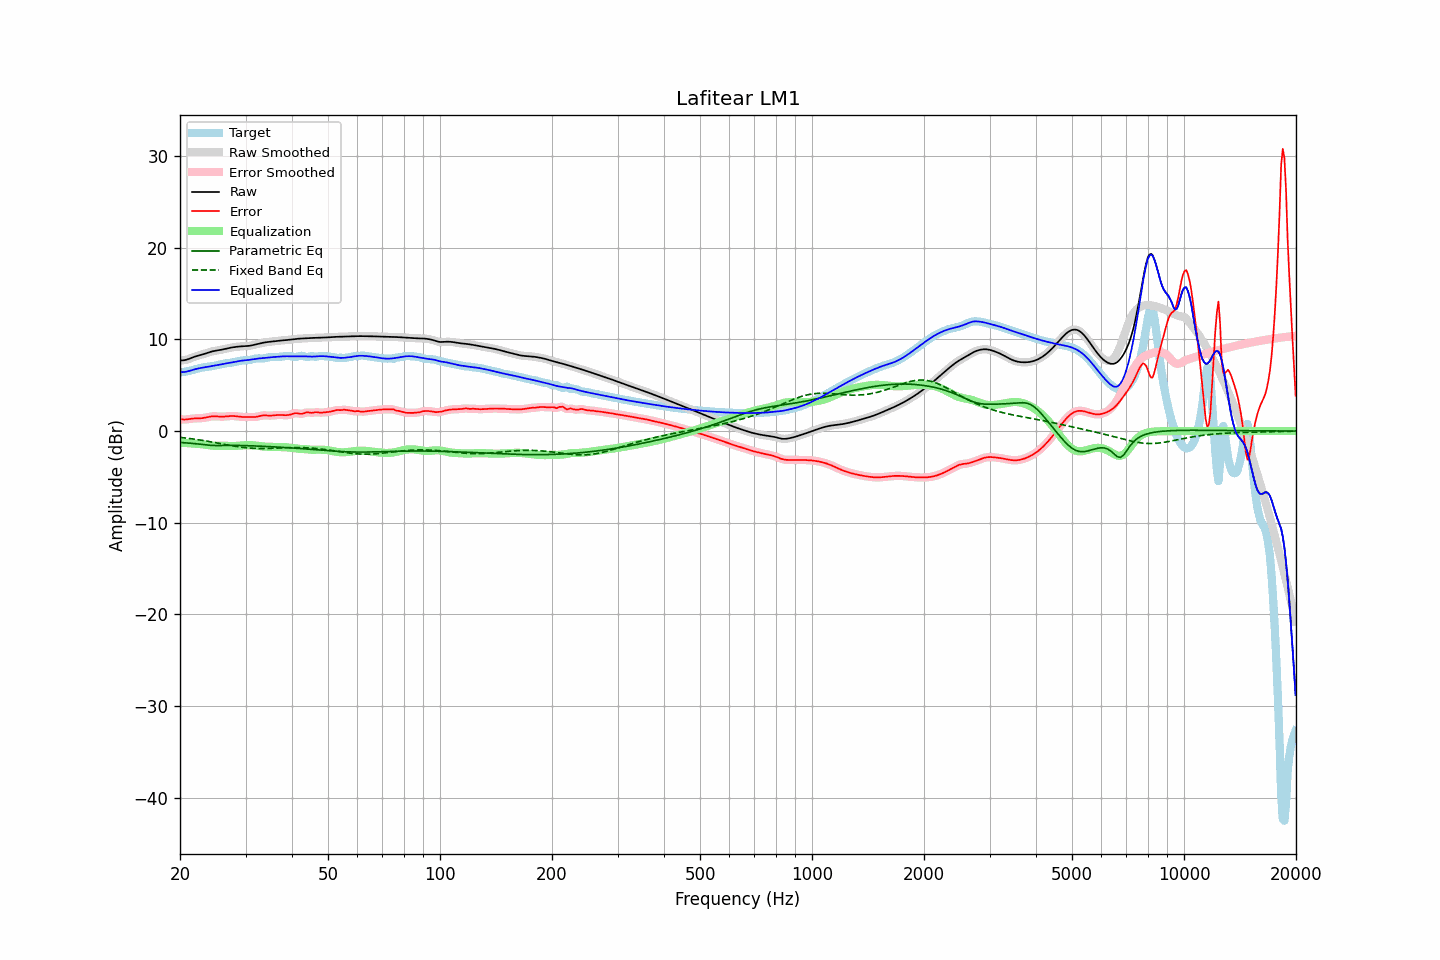

Values plotted in this chart, from the file beside it:
frequency, raw, error, smoothed, error_smoothed, equalization, parametric_eq, fixed_band_eq, equalized_raw, equalized_smoothed, target
20.00, 7.70, 1.31, 7.70, 1.31, -1.27, -1.24, -0.68, 6.43, 6.43, 6.39
20.20, 7.71, 1.28, 7.71, 1.28, -1.28, -1.25, -0.70, 6.43, 6.43, 6.43
20.40, 7.73, 1.27, 7.72, 1.27, -1.29, -1.26, -0.72, 6.44, 6.44, 6.46
20.61, 7.75, 1.26, 7.75, 1.26, -1.29, -1.28, -0.74, 6.45, 6.46, 6.49
20.81, 7.79, 1.27, 7.79, 1.27, -1.30, -1.29, -0.76, 6.49, 6.49, 6.52
21.02, 7.85, 1.30, 7.85, 1.30, -1.31, -1.30, -0.79, 6.53, 6.53, 6.55
21.23, 7.91, 1.32, 7.91, 1.32, -1.32, -1.32, -0.81, 6.58, 6.58, 6.59
21.44, 7.98, 1.35, 7.98, 1.35, -1.34, -1.33, -0.83, 6.64, 6.64, 6.63
21.66, 8.05, 1.37, 8.04, 1.37, -1.35, -1.35, -0.86, 6.69, 6.69, 6.68
21.87, 8.11, 1.39, 8.11, 1.39, -1.37, -1.36, -0.88, 6.74, 6.74, 6.72
22.09, 8.17, 1.39, 8.17, 1.39, -1.38, -1.38, -0.91, 6.79, 6.79, 6.77
22.31, 8.22, 1.40, 8.22, 1.40, -1.39, -1.40, -0.93, 6.83, 6.83, 6.82
22.54, 8.27, 1.40, 8.27, 1.40, -1.41, -1.42, -0.96, 6.86, 6.86, 6.87
22.76, 8.32, 1.41, 8.32, 1.41, -1.42, -1.44, -0.99, 6.90, 6.90, 6.91
22.99, 8.36, 1.42, 8.37, 1.42, -1.44, -1.46, -1.02, 6.92, 6.93, 6.94
23.22, 8.42, 1.45, 8.42, 1.45, -1.46, -1.48, -1.04, 6.96, 6.96, 6.97
23.45, 8.48, 1.48, 8.48, 1.48, -1.49, -1.50, -1.07, 6.99, 6.99, 7.00
23.69, 8.54, 1.52, 8.54, 1.52, -1.52, -1.52, -1.10, 7.02, 7.02, 7.02
23.92, 8.60, 1.56, 8.60, 1.56, -1.55, -1.54, -1.13, 7.05, 7.05, 7.04
24.16, 8.65, 1.59, 8.65, 1.59, -1.57, -1.55, -1.17, 7.08, 7.08, 7.06
24.40, 8.70, 1.61, 8.70, 1.61, -1.59, -1.56, -1.20, 7.11, 7.11, 7.09
24.65, 8.74, 1.62, 8.74, 1.62, -1.60, -1.57, -1.23, 7.14, 7.14, 7.12
24.89, 8.77, 1.61, 8.77, 1.61, -1.60, -1.58, -1.26, 7.17, 7.17, 7.16
25.14, 8.80, 1.60, 8.80, 1.60, -1.60, -1.58, -1.29, 7.20, 7.20, 7.20
25.39, 8.82, 1.59, 8.83, 1.59, -1.60, -1.58, -1.33, 7.23, 7.23, 7.24
25.65, 8.85, 1.58, 8.86, 1.58, -1.59, -1.57, -1.36, 7.26, 7.26, 7.28
25.91, 8.89, 1.57, 8.89, 1.58, -1.59, -1.57, -1.39, 7.30, 7.30, 7.31
26.16, 8.93, 1.58, 8.93, 1.58, -1.60, -1.57, -1.43, 7.33, 7.33, 7.35
26.43, 8.97, 1.59, 8.97, 1.59, -1.60, -1.56, -1.46, 7.37, 7.37, 7.38
26.69, 9.01, 1.61, 9.01, 1.61, -1.61, -1.56, -1.49, 7.40, 7.40, 7.40
26.96, 9.06, 1.63, 9.05, 1.63, -1.62, -1.56, -1.53, 7.43, 7.43, 7.43
27.23, 9.09, 1.64, 9.09, 1.64, -1.63, -1.56, -1.56, 7.46, 7.46, 7.45
27.50, 9.12, 1.65, 9.12, 1.65, -1.64, -1.56, -1.59, 7.49, 7.49, 7.47
27.77, 9.15, 1.65, 9.15, 1.65, -1.63, -1.56, -1.62, 7.52, 7.52, 7.50
28.05, 9.18, 1.64, 9.18, 1.64, -1.63, -1.56, -1.65, 7.55, 7.55, 7.54
28.33, 9.20, 1.62, 9.20, 1.62, -1.61, -1.56, -1.68, 7.59, 7.59, 7.58
28.62, 9.22, 1.60, 9.22, 1.60, -1.60, -1.56, -1.70, 7.62, 7.62, 7.62
28.90, 9.24, 1.57, 9.24, 1.57, -1.58, -1.57, -1.73, 7.65, 7.65, 7.66
29.19, 9.25, 1.56, 9.25, 1.56, -1.57, -1.57, -1.75, 7.68, 7.68, 7.69
29.48, 9.26, 1.54, 9.26, 1.54, -1.56, -1.58, -1.78, 7.70, 7.70, 7.72
29.78, 9.27, 1.54, 9.27, 1.54, -1.55, -1.58, -1.80, 7.72, 7.72, 7.73
30.08, 9.28, 1.54, 9.28, 1.54, -1.54, -1.59, -1.82, 7.74, 7.74, 7.73
30.38, 9.29, 1.55, 9.29, 1.55, -1.53, -1.59, -1.84, 7.75, 7.75, 7.74
30.68, 9.31, 1.55, 9.31, 1.55, -1.53, -1.60, -1.85, 7.77, 7.78, 7.76
30.99, 9.33, 1.54, 9.33, 1.54, -1.53, -1.61, -1.86, 7.80, 7.80, 7.79
31.30, 9.37, 1.54, 9.37, 1.54, -1.54, -1.61, -1.88, 7.83, 7.83, 7.83
31.61, 9.41, 1.54, 9.41, 1.54, -1.55, -1.62, -1.89, 7.86, 7.86, 7.88
31.93, 9.46, 1.54, 9.46, 1.55, -1.57, -1.63, -1.89, 7.88, 7.88, 7.91
32.24, 9.50, 1.57, 9.50, 1.57, -1.60, -1.63, -1.90, 7.91, 7.91, 7.93
32.57, 9.55, 1.61, 9.55, 1.61, -1.62, -1.64, -1.90, 7.93, 7.93, 7.94
32.89, 9.59, 1.66, 9.59, 1.66, -1.64, -1.65, -1.91, 7.95, 7.94, 7.93
33.22, 9.63, 1.70, 9.63, 1.69, -1.67, -1.66, -1.91, 7.96, 7.96, 7.93
33.55, 9.66, 1.72, 9.66, 1.71, -1.68, -1.67, -1.90, 7.98, 7.98, 7.94
33.89, 9.69, 1.72, 9.69, 1.72, -1.70, -1.67, -1.90, 7.99, 7.99, 7.97
34.23, 9.71, 1.71, 9.71, 1.71, -1.70, -1.68, -1.90, 8.01, 8.01, 8.01
34.57, 9.73, 1.69, 9.73, 1.69, -1.71, -1.69, -1.89, 8.03, 8.02, 8.04
34.92, 9.76, 1.68, 9.76, 1.69, -1.71, -1.70, -1.89, 8.04, 8.04, 8.07
35.27, 9.78, 1.69, 9.78, 1.69, -1.72, -1.71, -1.88, 8.06, 8.06, 8.08
35.62, 9.80, 1.71, 9.80, 1.71, -1.72, -1.72, -1.87, 8.08, 8.08, 8.09
35.97, 9.82, 1.73, 9.82, 1.73, -1.73, -1.73, -1.87, 8.09, 8.09, 8.09
... 635 more rows
